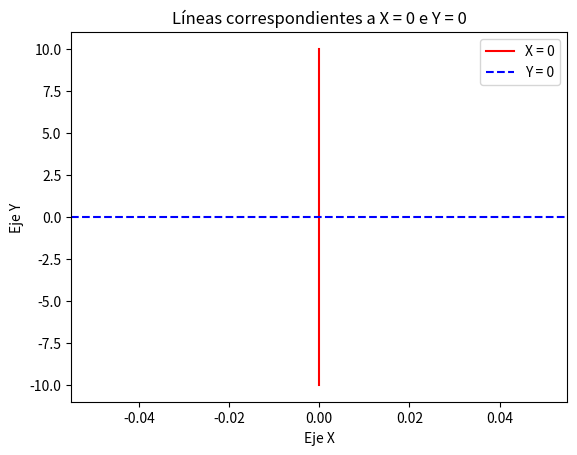

The matplotlib source for this figure:
import matplotlib.pyplot as plt

# Crear una lista de valores para el eje X
x = [0, 0]

# Crear una lista de valores para el eje Y
y = [-10, 10]  # Esto generará una línea vertical a lo largo del eje Y

# Graficar la línea correspondiente a X = 0
plt.plot(x, y, 'r-', label='X = 0')

# Graficar la línea correspondiente a Y = 0
plt.axhline(0, color='b', linestyle='--', label='Y = 0')

# Configurar los ejes y el título del gráfico
plt.xlabel('Eje X')
plt.ylabel('Eje Y')
plt.title('Líneas correspondientes a X = 0 e Y = 0')

# Mostrar una leyenda explicando las líneas
plt.legend()

# Mostrar el gráfico
plt.show()
